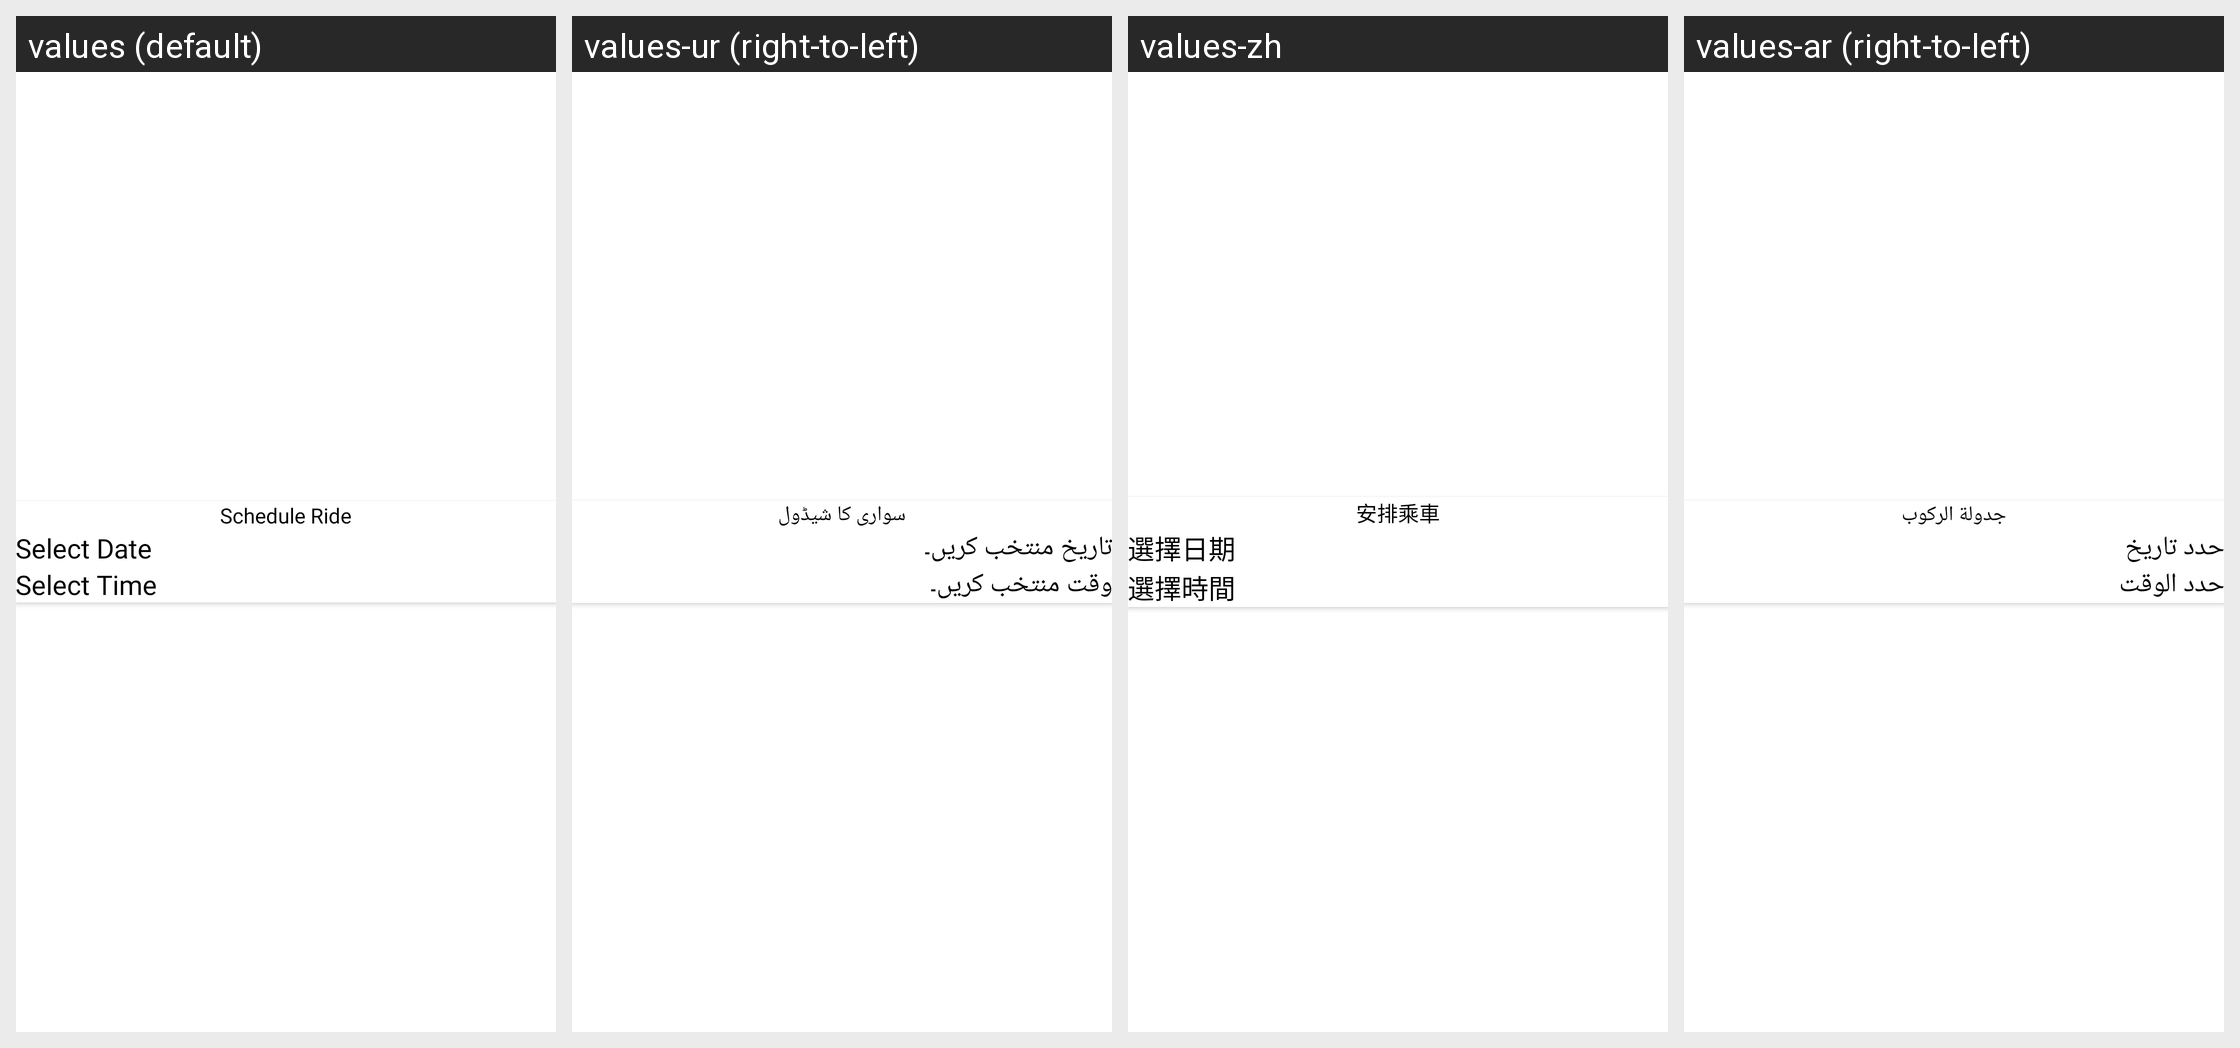

Strings drawn on this Android screen and how each of the app's shown locales translates them:
Android screen res/layout/schedule_booking_dialog.xml rendered under 4 locales, left to right: values (default), values-ur (right-to-left), values-zh, values-ar (right-to-left). Device: Nexus 5 (rendered at 1080×1920; each locale shown at half size, 540×960, under a caption strip naming it); theme Theme.TaxiUser.
Other locales in the repository, not shown: values-fr.
Strings drawn on this screen, with the default value and each locale's value (text and hints the layout hard-codes, and strings that could not be matched under every locale, appear in the picture but are not listed):

schedule_ride
  values: Schedule Ride
  values-ur: سواری کا شیڈول
  values-zh: 安排乘車
  values-ar: جدولة الركوب

select_date
  values: Select Date
  values-ur: تاریخ منتخب کریں۔
  values-zh: 選擇日期
  values-ar: حدد تاريخ

select_time
  values: Select Time
  values-ur: وقت منتخب کریں۔
  values-zh: 選擇時間
  values-ar: حدد الوقت
